Run: headless pygame with SDL's dummy video driver; simulated clock (each Clock.tick advances the game by its frame time, no real sleeping); random seed 0; keys injected as events and as key.get_pressed() state; no mouse input.
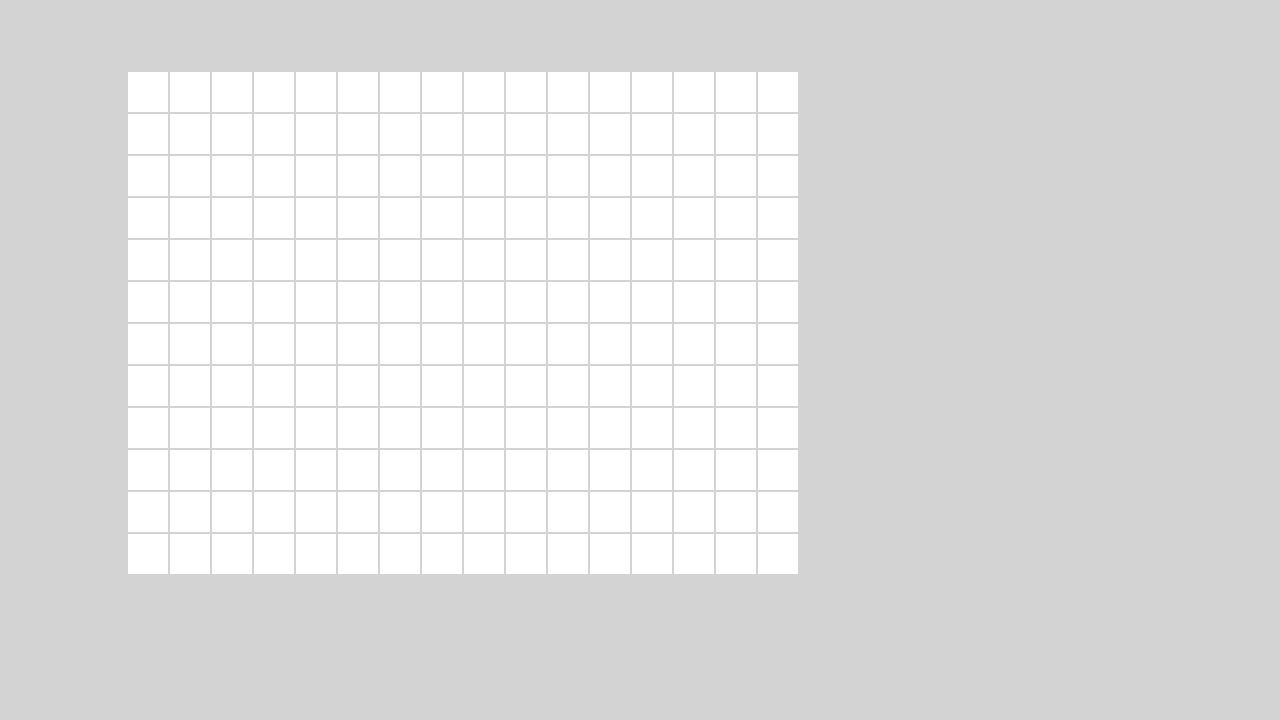
Frame 1 of 4 · flips 1–60 · no input
Frame 2 of 4 · flips 61–180 · tapped SPACE, RETURN · held RIGHT (→), D · screen unchanged from frame 1, image omitted
Frame 3 of 4 · flips 181–300 · held DOWN (↓), S · screen unchanged from frame 2, image omitted
Frame 4 of 4 · flips 301–420 · held LEFT (←), A, UP (↑), W · screen unchanged from frame 3, image omitted

The pygame program that drew these frames:

import pygame

# pygame setup
pygame.init()
size = width, height = (1280, 720)
screen = pygame.display.set_mode(size)
clock = pygame.time.Clock()
running = True
tiles = rows, cols = (16, 12)

while running:
    # poll for events
    # pygame.QUIT event means the user clicked X to close your window
    for event in pygame.event.get():
        if event.type == pygame.QUIT:
            running = False

    # fill the screen with a color to wipe away anything from last frame
    screen.fill("lightgray")

    # RENDER YOUR GAME HERE
    for row in range(rows):
        for col in range(cols):
            rect = pygame.Rect(42 * row + 0.1 * width, 42 * col + 0.1 * height, 40, 40)
            pygame.draw.rect(screen, "white", rect)

    # flip() the display to put your work on screen
    pygame.display.flip()

    clock.tick(60)  # limits FPS to 60

pygame.quit()
